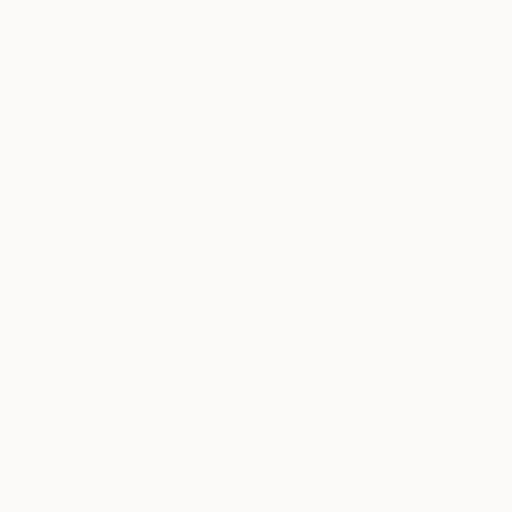
t = 0.00 s
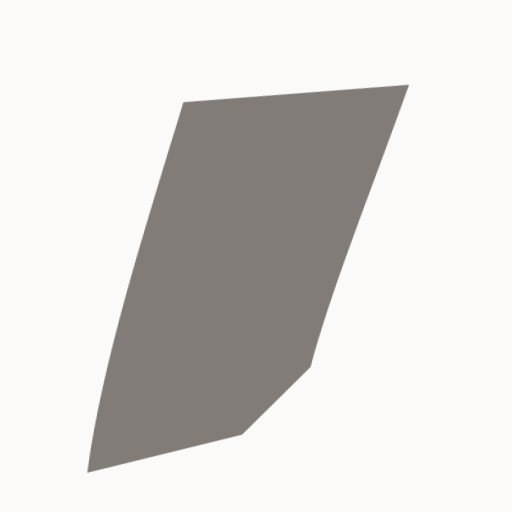
t = 0.08 s
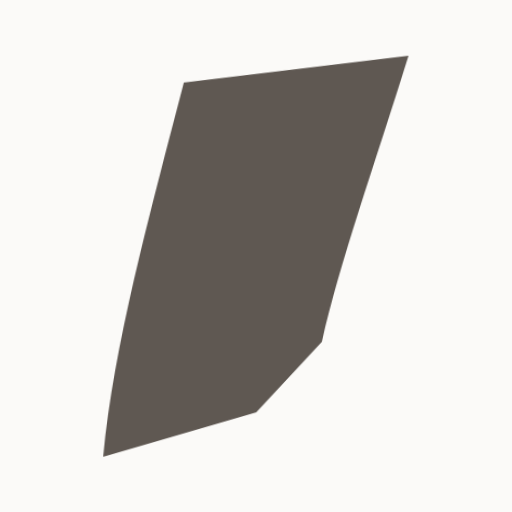
t = 0.15 s
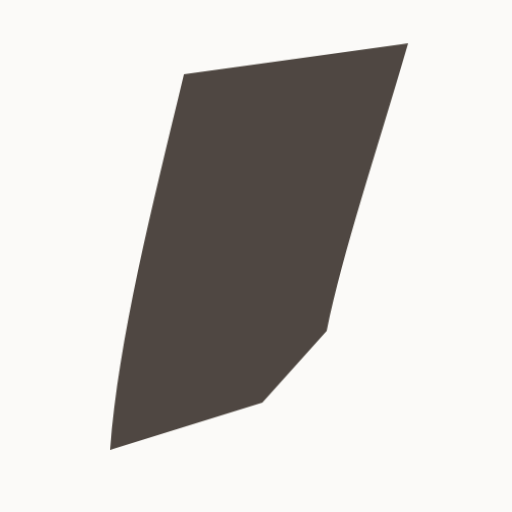
t = 0.23 s
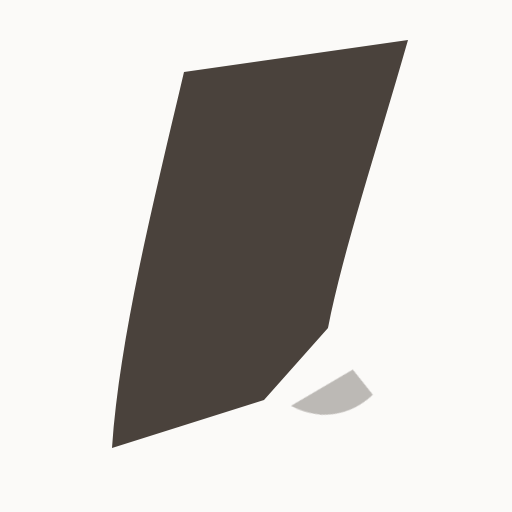
t = 0.30 s

The animated SVG that drew these frames (rendered in a browser with its animation timeline set to each time). Animation: 2 CSS @keyframes rules; one cycle of 0.30 s.

<svg xmlns="http://www.w3.org/2000/svg" width="192" height="192" viewBox="0 0 64 64"><style>#mark-sheet{animation:sh 300ms cubic-bezier(0,0,0,1) both}@keyframes sh{from{transform:translate(-10px,10px) rotate(12deg);opacity:0}}#mark-curl{animation:cu 300ms cubic-bezier(0,0,0,1) 280ms both}@keyframes cu{from{transform:rotate(28deg) scale(.6);opacity:0}}@media (prefers-reduced-motion: reduce){*{animation:none!important}}</style><rect x="0" y="0" width="64" height="64" fill="#fbfaf8"/><g id="mark-sheet" style="transform-origin:14px 56px"><path d="M14 56 C15 42 19 26 23 9 L51 5 C47 19 43 31 41 41 L33 50 Z" fill="#4a423c"/></g><g id="mark-curl" style="transform-origin:40px 48px"><path d="M44.5 44 L36.5 53 C42 54 46.5 51.5 49 47 Z" fill="#4a423c"/></g></svg>
